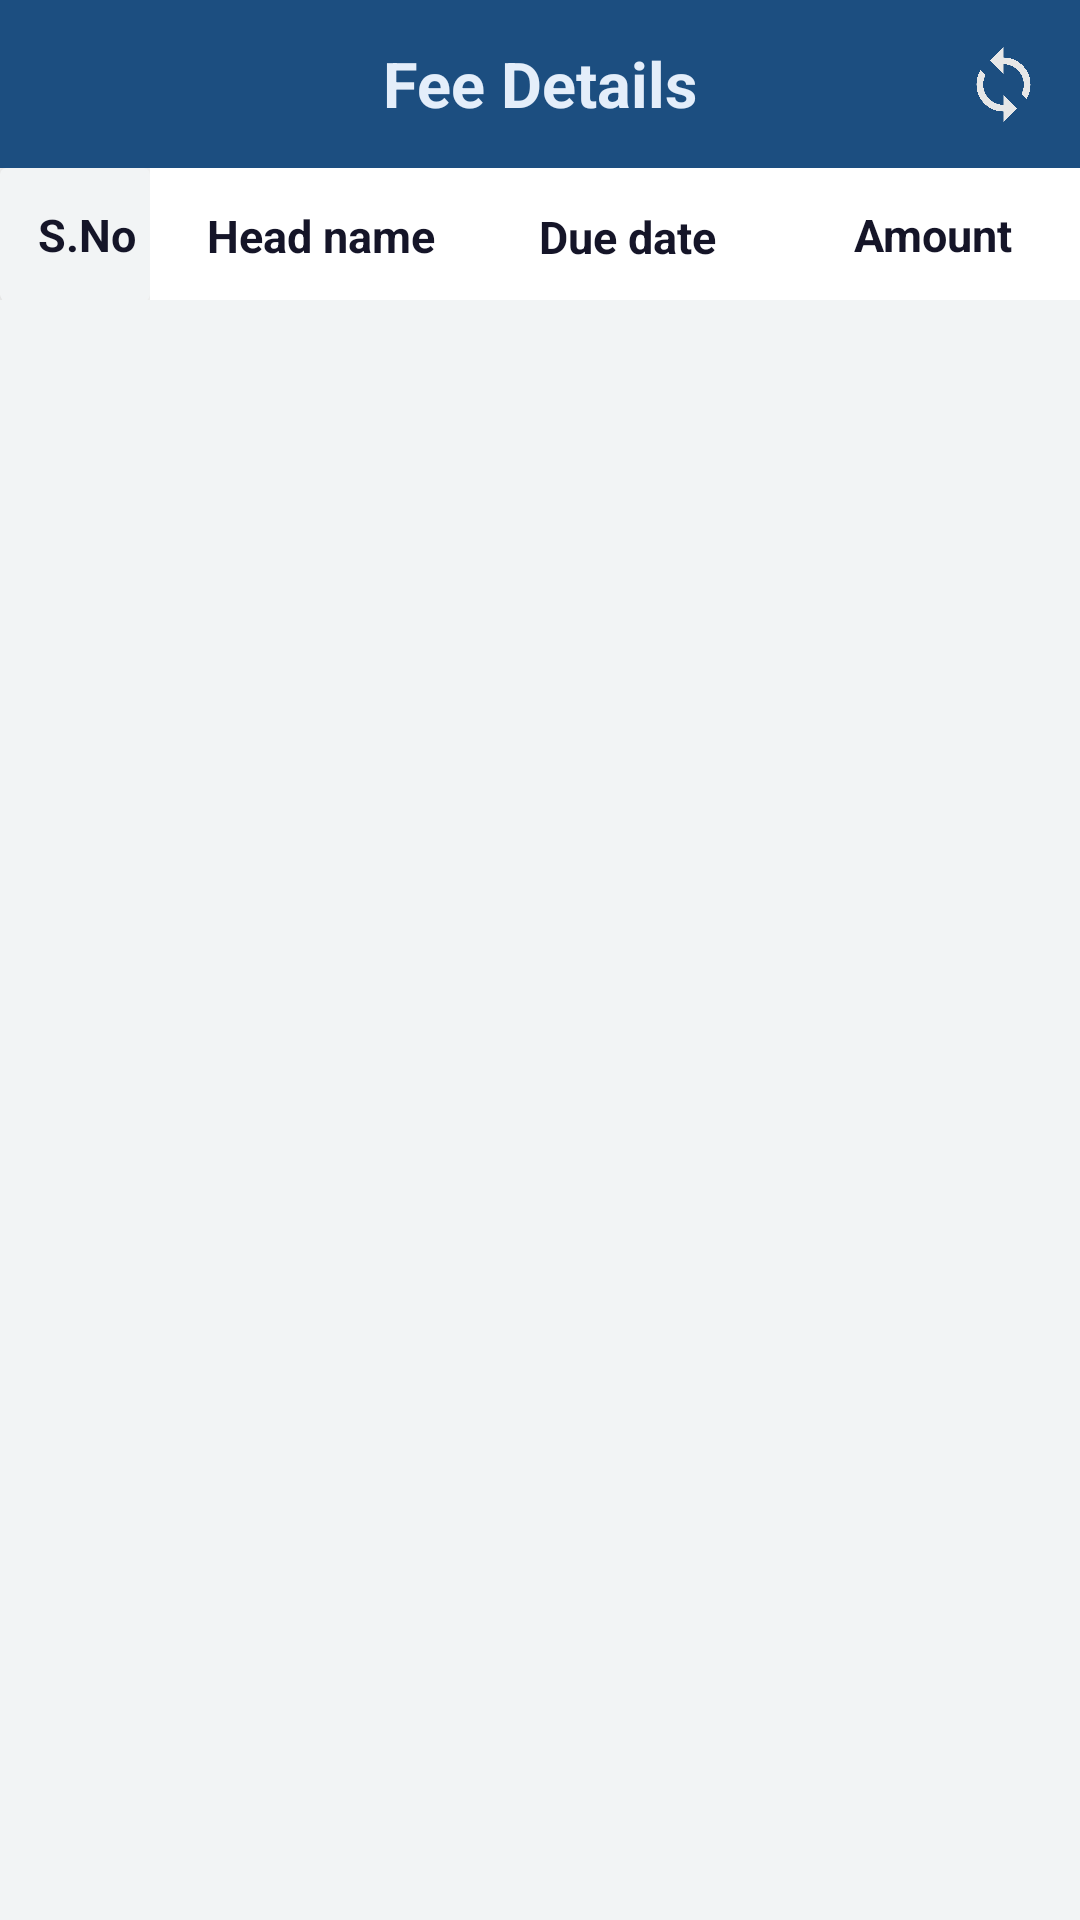

Reconstruct the res/layout file that produces this screen, plus the resources it refers to.
<!-- AndroidManifest.xml: activity theme AppTheme1 -->
<!-- res/layout/activity_fee.xml -->
<?xml version="1.0" encoding="utf-8"?>
<androidx.constraintlayout.widget.ConstraintLayout xmlns:android="http://schemas.android.com/apk/res/android"
    xmlns:app="http://schemas.android.com/apk/res-auto"
    xmlns:tools="http://schemas.android.com/tools"
    android:layout_width="match_parent"
    android:layout_height="match_parent"
    tools:context="com.education.vidhyalayaaa.Activity.LoadMenu"
    android:background="#f2f4f5">

    <androidx.constraintlayout.widget.ConstraintLayout
        android:id="@+id/constraintLayout"
        android:layout_width="match_parent"
        android:layout_height="?actionBarSize"
        android:background="@color/app"
        app:layout_constraintBottom_toTopOf="@+id/rv"
        app:layout_constraintEnd_toEndOf="parent"
        app:layout_constraintStart_toStartOf="parent"
        app:layout_constraintTop_toTopOf="parent"
        app:layout_constraintVertical_bias="0.0">

        <TextView
            android:id="@+id/textView2"
            android:layout_width="match_parent"
            android:layout_height="match_parent"
            android:layout_gravity="center"
            android:gravity="center"
            android:text="Fee Details"
            android:textSize="21dp"
            android:textColor="@color/app1"
            android:textStyle="bold"/>

        <ImageView
            android:id="@+id/imageView6"
            android:layout_width="35dp"
            android:layout_height="35dp"
            android:layout_marginEnd="8dp"
            android:padding="4dp"
            android:scaleType="fitXY"
            android:src="@drawable/ic_sync_black_24dp"
            app:layout_constraintBottom_toBottomOf="@+id/textView2"
            app:layout_constraintEnd_toEndOf="@+id/textView2"
            app:layout_constraintHorizontal_bias="1.0"
            app:layout_constraintStart_toStartOf="parent"
            app:layout_constraintTop_toTopOf="parent" />

        <ImageView
            android:id="@+id/imageView4"
            android:layout_width="35dp"
            android:layout_height="35dp"
            android:padding="4dp"
            android:layout_marginStart="8dp"
            app:layout_constraintBottom_toBottomOf="parent"
            app:layout_constraintEnd_toEndOf="parent"
            app:layout_constraintHorizontal_bias="0.01"
            app:layout_constraintStart_toStartOf="parent"
            app:layout_constraintTop_toTopOf="parent"
            app:srcCompat="@drawable/ic_keyboard_arrow_left_black_24dp" />

    </androidx.constraintlayout.widget.ConstraintLayout>

    <LinearLayout
        android:layout_width="match_parent"
        android:layout_height="45dp"
        android:background="@android:color/white"
        android:orientation="vertical"
        app:layout_constraintBottom_toBottomOf="parent"
        app:layout_constraintEnd_toEndOf="parent"
        app:layout_constraintStart_toStartOf="parent"
        app:layout_constraintTop_toBottomOf="@+id/constraintLayout"
        app:layout_constraintVertical_bias="0.0">

        <LinearLayout
            android:layout_width="match_parent"
            android:layout_height="wrap_content"
            android:layout_marginBottom="0.5dp"
            android:background="@android:color/white"
            android:minHeight="45dp"
            android:orientation="horizontal"
            android:weightSum="2">

            <LinearLayout
                android:id="@+id/l1"
                android:layout_width="100dp"
                android:layout_height="match_parent"
                android:layout_gravity="center"
                android:layout_weight="1"
                android:gravity="center"
                android:orientation="vertical">

                <androidx.cardview.widget.CardView
                    android:id="@+id/c_homework"
                    android:layout_width="match_parent"
                    android:layout_height="match_parent"
                    android:layout_weight="1"
                    android:minWidth="35dp"
                    app:cardBackgroundColor="#f2f4f5"
                    app:cardElevation="8dp">

                    <TextView
                        android:id="@+id/t_number"
                        android:layout_width="match_parent"
                        android:layout_height="match_parent"
                        android:layout_gravity="center"
                        android:layout_marginStart="4dp"
                        android:gravity="center"
                        android:inputType="datetime"
                        android:text="S.No"
                        android:textColor="#151528"
                        android:textSize="15dp"
                        android:textStyle="bold"/>


                </androidx.cardview.widget.CardView>

            </LinearLayout>

            <LinearLayout
                android:layout_width="match_parent"
                android:layout_height="match_parent"
                android:layout_marginStart="4dp"
                android:layout_weight="1"
                android:orientation="horizontal"
                android:weightSum="3">

                <TextView
                    android:id="@+id/t_title"
                    android:layout_width="match_parent"
                    android:layout_height="match_parent"
                    android:layout_marginStart="4dp"
                    android:layout_marginTop="1dp"
                    android:layout_weight="1"
                    android:gravity="center"
                    android:text="Head name"
                    android:textColor="#151528"
                    android:textSize="15dp"
                    android:textStyle="bold" />


                <TextView
                    android:id="@+id/t_date"
                    android:layout_width="match_parent"
                    android:layout_height="match_parent"
                    android:layout_gravity="center"
                    android:layout_marginStart="4dp"
                    android:layout_marginTop="1dp"
                    android:layout_weight="1"
                    android:gravity="center"
                    android:inputType="datetime"
                    android:text="Due date"
                    android:textColor="#151528"
                    android:textSize="15dp"
                    android:textStyle="bold"/>

                <TextView
                    android:id="@+id/t_des"
                    android:layout_width="match_parent"
                    android:layout_height="match_parent"
                    android:layout_marginStart="4dp"
                    android:layout_weight="1"
                    android:gravity="center"
                    android:text="Amount"
                    android:textColor="#151528"
                    android:textSize="15dp"
                    android:textStyle="bold"/>


            </LinearLayout>

        </LinearLayout>
    </LinearLayout>

    <androidx.recyclerview.widget.RecyclerView
        android:id="@+id/rv"
        android:layout_width="match_parent"
        android:layout_height="match_parent"
        android:layout_marginTop="100dp"
        tools:listitem="@layout/fee_adapter"
        android:background="#f2f4f5"
        app:layout_constraintBottom_toBottomOf="parent"
        app:layout_constraintEnd_toEndOf="parent"
        app:layout_constraintStart_toStartOf="parent"
        app:layout_constraintTop_toTopOf="parent" />

    <ImageView
        android:id="@+id/imageView5"
        android:layout_width="205dp"
        android:layout_height="205dp"
        app:layout_constraintBottom_toBottomOf="parent"
        app:layout_constraintEnd_toEndOf="parent"
        app:layout_constraintStart_toStartOf="parent"
        app:layout_constraintTop_toTopOf="parent"
        app:srcCompat="@drawable/ic_account_circle_black_24dp"
        android:visibility="gone"/>


</androidx.constraintlayout.widget.ConstraintLayout>
<!-- res/layout/fee_adapter.xml (included above) -->
<?xml version="1.0" encoding="utf-8"?>
<LinearLayout xmlns:android="http://schemas.android.com/apk/res/android"
    xmlns:tools="http://schemas.android.com/tools"
    android:layout_width="match_parent"
    android:layout_height="wrap_content"
    xmlns:app="http://schemas.android.com/apk/res-auto"
    android:orientation="horizontal"
    android:weightSum="2"
    android:background="@color/app"
    android:layout_marginTop="1dp"
    android:minHeight="45dp">

    <LinearLayout
        android:layout_width="match_parent"
        android:layout_height="match_parent"
        android:background="@android:color/white">

        <LinearLayout
            android:id="@+id/l1"
            android:layout_width="100dp"
            android:layout_height="match_parent"
            android:layout_weight="1"
            android:orientation="vertical"
            android:layout_gravity="center"
            android:gravity="center"
            android:background="@android:color/white">
        <androidx.cardview.widget.CardView
            android:id="@+id/c_homework"
            android:layout_width="match_parent"
            android:layout_height="match_parent"
            android:layout_margin="4dp"
            app:cardBackgroundColor="#f2f4f5"
            app:cardCornerRadius="1dp"
            app:cardElevation="8dp"
            android:layout_weight="1">

            <TextView
                android:id="@+id/t_number"
                android:layout_width="match_parent"
                android:layout_height="match_parent"
                android:text="01"
                android:fontFamily="@font/intel"
                android:textColor="#151528"
                android:layout_gravity="center"
                android:gravity="center"
                android:inputType="datetime"
                android:textSize="10dp"/>

        </androidx.cardview.widget.CardView>

    </LinearLayout>

    <LinearLayout
        android:layout_width="match_parent"
        android:layout_height="match_parent"
        android:layout_marginStart="1dp"
        android:orientation="horizontal"
        android:layout_weight="1"
        android:weightSum="3">

        <TextView
            android:id="@+id/t_title"
            android:layout_width="match_parent"
            android:layout_height="match_parent"
            android:layout_marginTop="1dp"
            android:gravity="center"
            android:text="Home Work"
            android:textColor="#151528"
            android:fontFamily="@font/intel"
            android:textSize="15dp"
            android:layout_marginStart="4dp"
            android:layout_weight="1"/>

        <TextView
            android:id="@+id/t_date"
            android:layout_width="match_parent"
            android:layout_height="match_parent"
            android:fontFamily="@font/intel"
            android:text="Due on 00:00:00"
            android:textColor="#151528"
            android:layout_gravity="center"
            android:gravity="center"
            android:inputType="datetime"
            android:textSize="15dp"
            android:layout_marginStart="4dp"
            android:layout_marginTop="1dp"
            android:layout_weight="1"/>
        <TextView
            android:id="@+id/t_des"
            android:layout_width="match_parent"
            android:layout_height="match_parent"
            android:layout_marginStart="4dp"
            android:gravity="center"
            android:fontFamily="@font/intel"
            android:text="Rs. 0000"
            android:textColor="#151528"
            android:textSize="15dp"
            android:layout_weight="1"/>

    </LinearLayout>

    </LinearLayout>

</LinearLayout>
<!-- resources referenced by this layout -->
<resources>
  <color name="app">#1C4E80</color>
  <color name="app1">#e4eefa</color>
  <!-- drawable ic_sync_black_24dp (drawable) -->
  <vector android:height="24dp" android:tint="#E7E7E7"
      android:viewportHeight="24.0" android:viewportWidth="24.0"
      android:width="24dp" xmlns:android="http://schemas.android.com/apk/res/android">
      <path android:fillColor="#FF000000" android:pathData="M12,4L12,1L8,5l4,4L12,6c3.31,0 6,2.69 6,6 0,1.01 -0.25,1.97 -0.7,2.8l1.46,1.46C19.54,15.03 20,13.57 20,12c0,-4.42 -3.58,-8 -8,-8zM12,18c-3.31,0 -6,-2.69 -6,-6 0,-1.01 0.25,-1.97 0.7,-2.8L5.24,7.74C4.46,8.97 4,10.43 4,12c0,4.42 3.58,8 8,8v3l4,-4 -4,-4v3z"/>
  </vector>
  <style name="AppTheme1" parent="Theme.AppCompat.Light.NoActionBar">
          
          <item name="colorPrimary">@color/colorPrimary</item>
          <item name="colorPrimaryDark">@color/app</item>
          <item name="colorAccent">@color/colorAccent</item>
      </style>
  <color name="colorPrimary">#6200EE</color>
  <color name="colorAccent">#03DAC5</color>
</resources>
